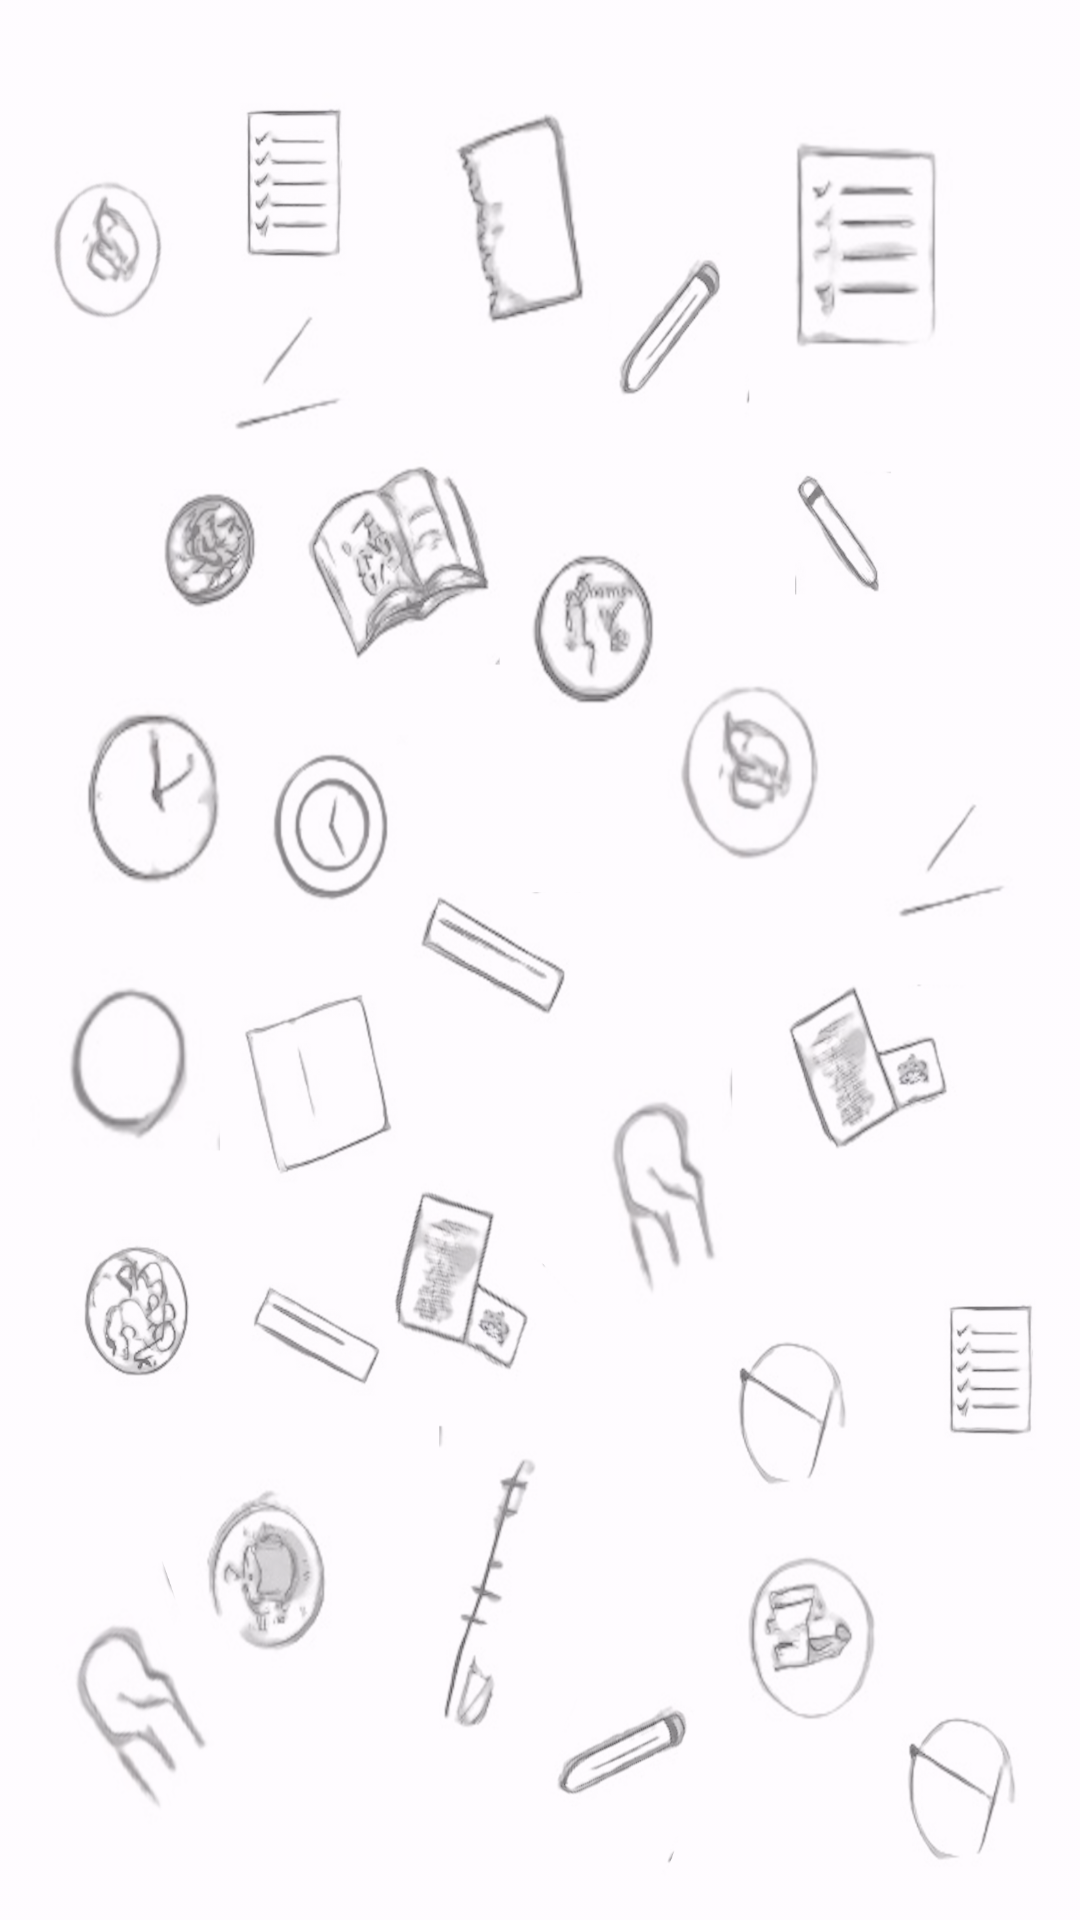

Reconstruct the res/layout file that produces this screen, plus the resources it refers to.
<!-- AndroidManifest.xml: application theme Theme.PersonalAttendanceManager -->
<!-- res/layout/fragment_settings.xml -->
<?xml version="1.0" encoding="utf-8"?>
<FrameLayout xmlns:android="http://schemas.android.com/apk/res/android"
    xmlns:tools="http://schemas.android.com/tools"
    android:layout_width="match_parent"
    android:layout_height="match_parent"
    tools:context=".SettingsFragment"
    android:background="@drawable/bg7">


    <ListView
        android:id="@+id/listView"
        android:layout_width="match_parent"
        android:layout_height="match_parent"/>
</FrameLayout>
<!-- resources referenced by this layout -->
<resources>
  <!-- drawable bg7: png bitmap (drawable, 925209 bytes) -->
  <style name="Theme.PersonalAttendanceManager" parent="Base.Theme.PersonalAttendanceManager" />
  <style name="Base.Theme.PersonalAttendanceManager" parent="Theme.Material3.DayNight.NoActionBar">
          
          
      </style>
</resources>
